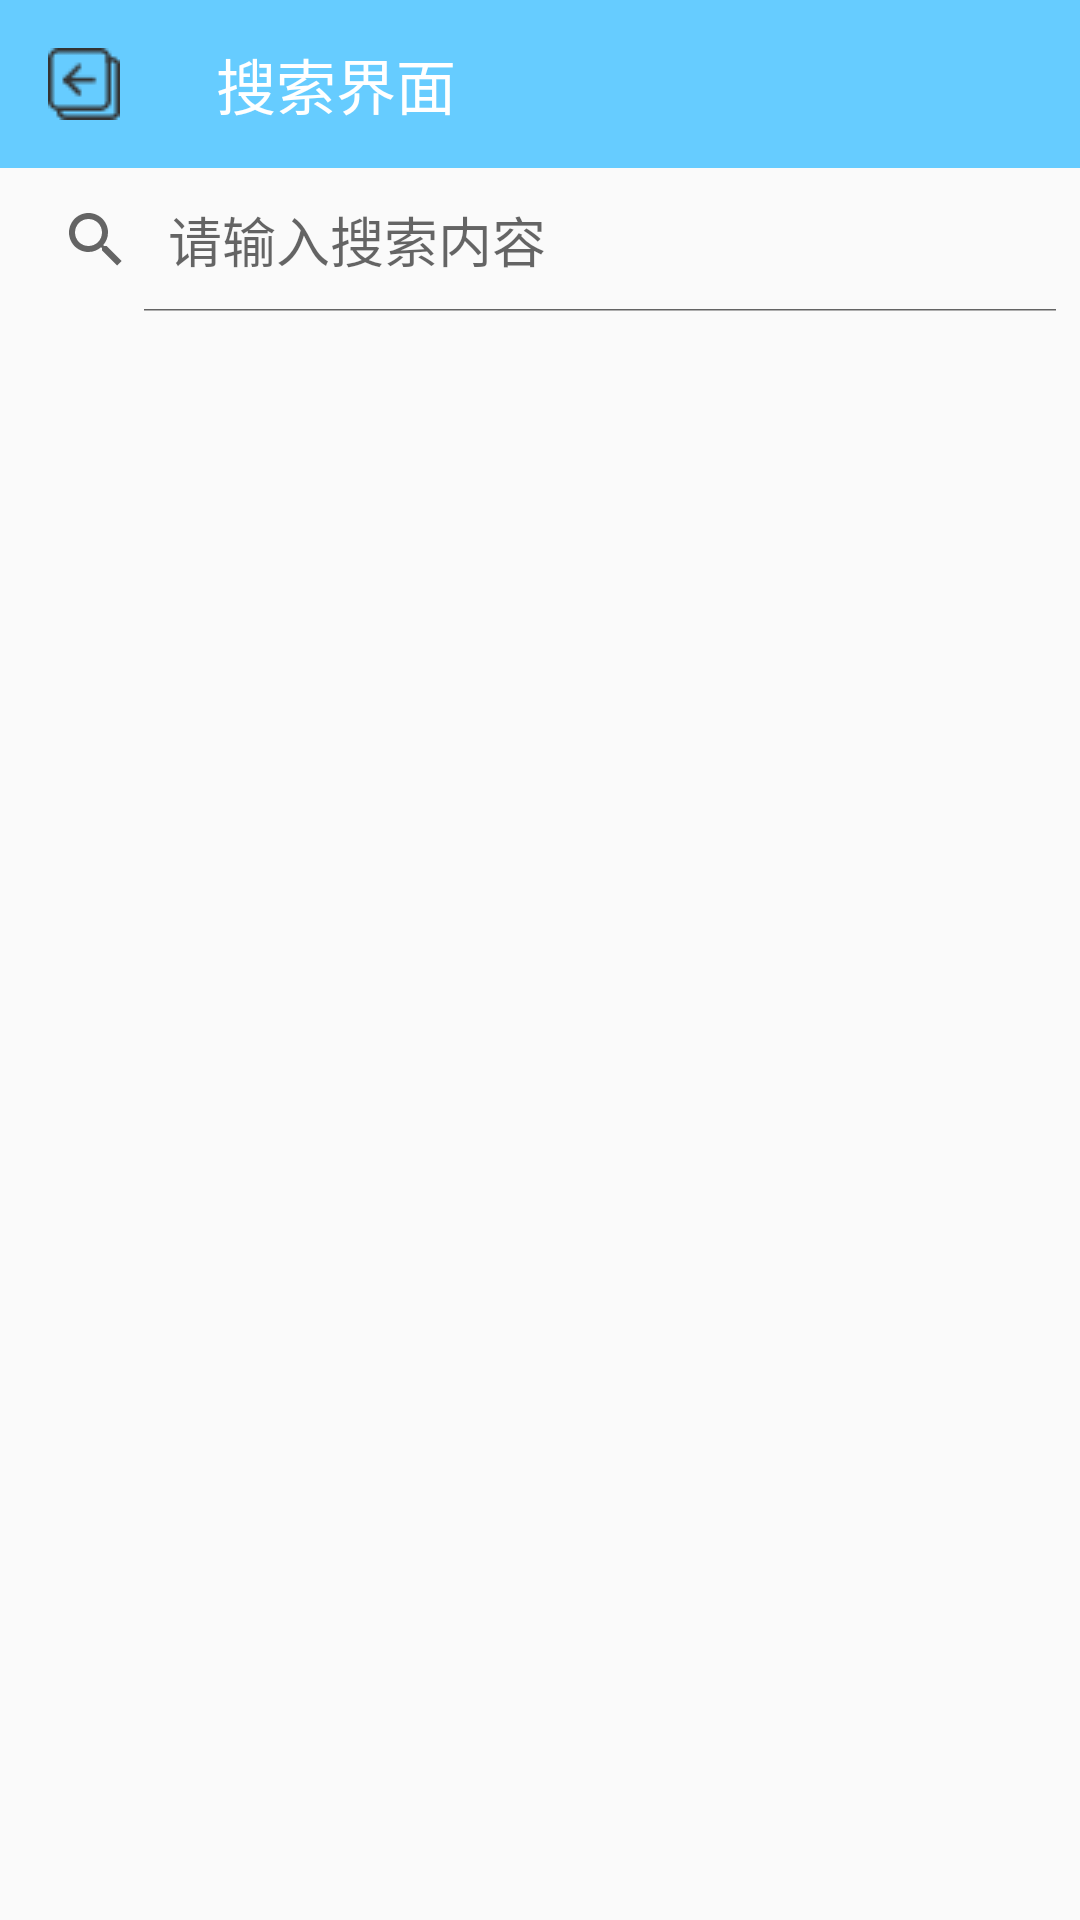

Produce the Android XML layout that renders to this screen, including the resource entries it uses.
<!-- AndroidManifest.xml: application theme Theme.BlogApp -->
<!-- res/layout/activity_search.xml -->
<?xml version="1.0" encoding="utf-8"?>
<LinearLayout xmlns:android="http://schemas.android.com/apk/res/android"
    xmlns:tools="http://schemas.android.com/tools"
    android:layout_width="match_parent"
    android:layout_height="match_parent"
    xmlns:app="http://schemas.android.com/apk/res-auto"
    android:orientation="vertical"
    tools:context=".view.activity.SearchActivity">

    <androidx.appcompat.widget.Toolbar
        android:id="@+id/Search_toolbar"
        android:layout_width="match_parent"
        android:layout_height="?attr/actionBarSize"
        android:background="@color/themeBlue"
        app:title="搜索界面"
        app:titleTextColor="@color/white"
        app:navigationIcon="@drawable/back_small"/>

    <SearchView
        android:id="@+id/searchView"
        android:layout_width="match_parent"
        android:layout_height="wrap_content"
        android:iconifiedByDefault="false"
        android:queryHint="请输入搜索内容" />

    <FrameLayout
        android:id="@+id/frame_layout"
        android:layout_width="match_parent"
        android:layout_height="0dp"
        android:layout_weight="1" />
</LinearLayout>
<!-- resources referenced by this layout -->
<resources>
  <color name="themeBlue">#FF66ccff</color>
  <color name="white">#FFFFFFFF</color>
  <!-- drawable back_small: png bitmap (drawable, 381 bytes) -->
  <style name="Theme.BlogApp" parent="Base.Theme.BlogApp" />
  <style name="Base.Theme.BlogApp" parent="Theme.MaterialComponents.DayNight.NoActionBar.Bridge">
          
          
      </style>
</resources>
